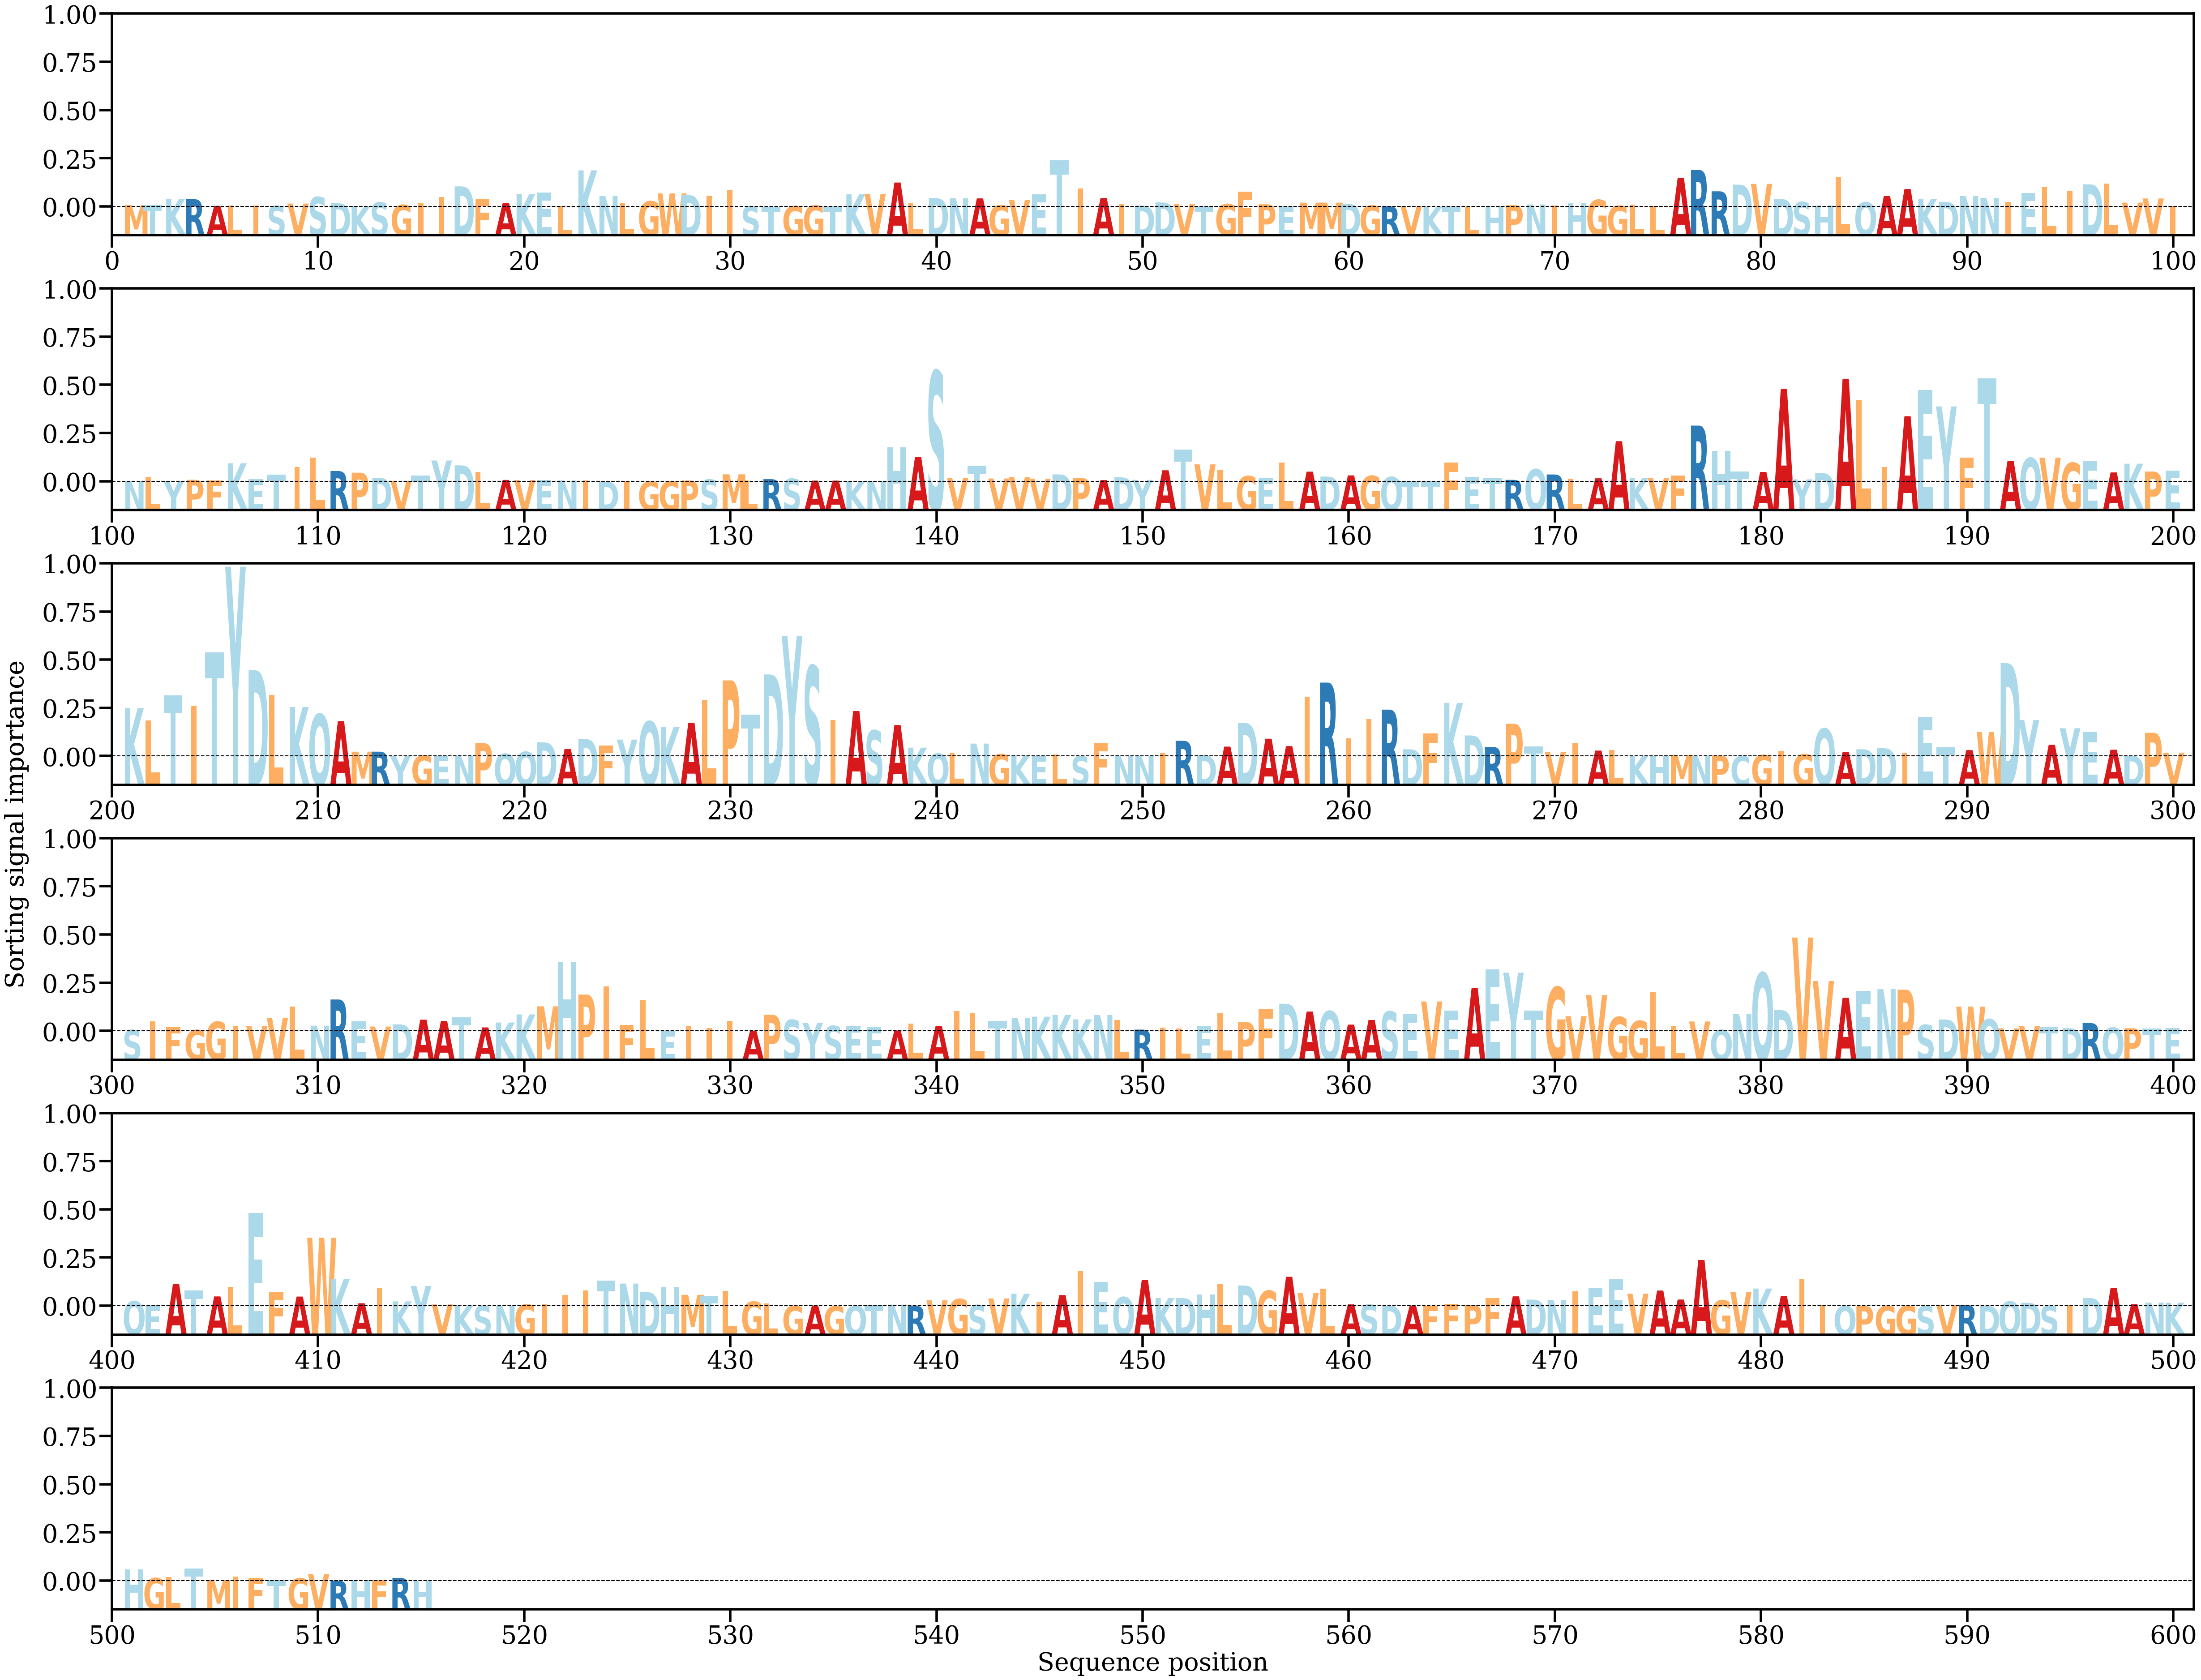

Data behind this chart, as committed beside it:
AA, Alpha
M, [0.00022561]
T, [0.00024434]
K, [0.00101048]
R, [0.00098164]
A, [0.00012581]
L, [0.00013765]
I, [0.00016653]
S, [0.00012052]
V, [0.00041924]
S, [0.00126339]
D, [0.0004661]
K, [0.00010749]
S, [0.00055941]
G, [0.00024724]
I, [0.00047895]
I, [0.00128289]
D, [0.00263041]
F, [0.00100292]
A, [0.00051184]
K, [0.00165883]
E, [0.00186506]
L, [9.840452e-05]
K, [0.0046924]
N, [0.001381]
L, [0.00053949]
G, [0.00071575]
W, [0.00172571]
D, [0.00152406]
I, [0.00141819]
I, [0.00219964]
S, [6.0893195e-05]
T, [8.051517e-06]
G, [9.046543e-05]
G, [0.00017885]
T, [0.00010056]
K, [0.00161566]
V, [0.00167033]
A, [0.00312831]
L, [0.00042782]
D, [0.00112897]
N, [0.00110552]
A, [0.00108321]
G, [0.00019653]
V, [0.0008646]
E, [0.00162021]
T, [0.00601231]
I, [0.0023744]
A, [0.00112882]
I, [0.00039903]
D, [0.00016563]
D, [0.00056546]
V, [0.00034778]
T, [4.2951357e-05]
G, [0.00035235]
F, [0.00195287]
P, [0.00032477]
E, [5.5057968e-05]
M, [0.00053476]
M, [0.00053479]
D, [0.00038923]
... 455 more rows
